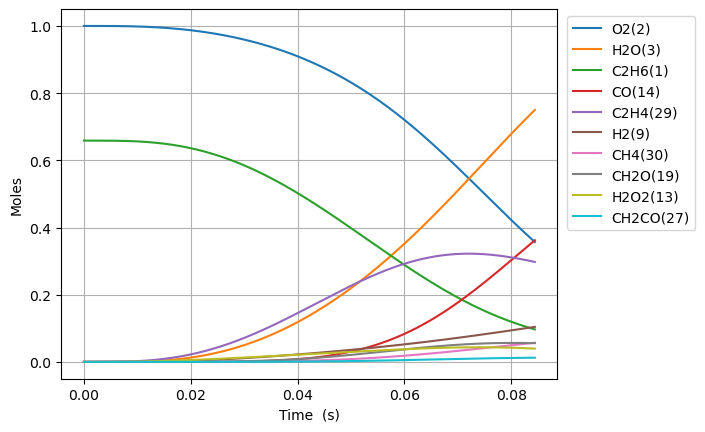

Data behind this chart, as committed beside it:
Time (s), Volume (m^3), N2, Ne, C2H6(1), O2(2), H2O(3), C(4), CH(5), CH3(18), C2H5(31), CH4(30), C2H4(29), H(6), H2(9), C2H3(28), C2H2(22), HO2(12), CH3O2(36), C2H5O2(40), OH(8), O(7), CH2O(19), H2O2(13)
0.0, 0.4545, 3.76, 0.0, 0.6587, 1.0, 0.0, 0.0, 0.0, 0.0, 0.0, 0.0, 0.0, 0.0, 0.0, 0.0, 0.0, 0.0, 0.0, 0.0, 0.0, 0.0, 0.0, 0.0
1e-15, 0.4545, 3.76, 0.0, 0.6587, 1.0, 1.6590428667245155e-38, 1.5319827151422163e-59, 3.3673883181494454e-42, 2.867783314572785e-18, 7.656409031944299e-19, 8.875550925872956e-28, 1.766250772798165e-28, 7.000317163676596e-22, 1.3691970599927385e-30, 2.7602133610424014e-48, 1.814738499815681e-55, 7.649408720013189e-19, 1.475035945888879e-28, 2.286200033981818e-28, 1.9516501564709444e-30, 2.7656851817015727e-30, 1.8785467546729306e-30, 8.818416683231005e-31
3.0000000000000002e-15, 0.4545, 3.76, 0.0, 0.6587, 1.0, 1.4017219291628225e-37, 1.2943688704678538e-58, 1.6905661488944928e-41, 7.081669000772929e-18, 1.8906642702633992e-18, 2.3295972819096718e-27, 8.867299798932185e-28, 1.7286499010714785e-21, 6.873928497964185e-30, 2.3320986260149505e-47, 2.3036068052529895e-54, 1.8889356229892908e-18, 7.4052824988982795e-28, 1.1477657295433769e-27, 9.798080343662732e-30, 7.140041475328149e-30, 9.431071468674704e-30, 4.427205110809959e-30
7e-15, 0.4545, 3.76, 0.0, 0.6587, 1.0, 2.190613710362424e-36, 2.022840564827893e-57, 1.0404535859466147e-40, 1.8552802254612667e-17, 4.953227875406818e-18, 7.062273138440632e-27, 5.457354430972644e-27, 4.52877807429733e-21, 4.230540669936587e-29, 3.64460814160826e-46, 9.815141986035645e-53, 4.94869911350009e-18, 4.557560030444141e-27, 7.063891480391685e-27, 6.030200588061669e-29, 2.0865565018566207e-29, 5.804326114046047e-29, 2.7247107887653336e-29
1.5e-14, 0.4545, 3.76, 0.0, 0.6587, 1.0, 2.1654910144688172e-35, 1.9996393467219493e-56, 4.93837023770872e-40, 4.1495068749270146e-17, 1.1078355063360479e-17, 1.9986748361108372e-26, 2.590260829921968e-26, 1.0129038246420887e-20, 2.0079707572880164e-28, 3.602810470798778e-45, 1.9931231982689517e-51, 1.1068226101851273e-17, 2.1631853520733842e-26, 3.3527822746347425e-26, 2.862154584896946e-28, 5.610624875619434e-29, 2.7549463440205094e-28, 1.293247803277402e-28
3.1e-14, 0.4545, 3.76, 0.0, 0.6587, 1.0, 1.8999154233997812e-34, 1.7543992710130484e-55, 2.135466675477635e-39, 8.737960168649709e-17, 2.3328609349935096e-17, 5.967219282916008e-26, 1.1200913599595168e-25, 2.1329573893354624e-20, 8.682957431855912e-28, 3.160962038944999e-44, 3.5244569619408533e-50, 2.3307280107871995e-17, 9.354135962643714e-26, 1.4498240218179226e-25, 1.2376647295605435e-27, 1.577461865609298e-28, 1.1913053642893466e-27, 5.5923159329386885e-28
6.300000000000001e-14, 0.4545, 3.76, 0.0, 0.6587, 1.0, 1.5879319621638352e-33, 1.466303350831046e-54, 8.866889164411995e-39, 1.7914866735259893e-16, 4.7829117565753526e-17, 1.9438905773047197e-25, 4.650862719974482e-25, 4.37307063979623e-20, 3.6053582268215574e-27, 2.6419029859612188e-43, 5.9106946366818276e-49, 4.778538823718684e-17, 3.8840404360553615e-25, 6.019984114387922e-25, 5.139052412808661e-27, 4.856605332872431e-28, 4.946558819051056e-27, 2.3220510958927755e-27
1.2700000000000001e-13, 0.4545, 3.76, 0.0, 0.6587, 1.0, 1.2977960005282268e-32, 1.1983782066621318e-53, 3.6122210087457443e-38, 3.626867978513945e-16, 9.683013256806737e-17, 6.852066903886793e-25, 1.8946968725692085e-24, 8.853321625008799e-20, 1.4687774438022432e-26, 2.159192354176015e-42, 9.676430702977193e-48, 9.67416049649102e-17, 1.5823040607720803e-24, 2.4524576936730645e-24, 2.093578176528845e-26, 1.6400286295979525e-27, 2.0151594200677937e-26, 9.45971364233985e-27
2.55e-13, 0.4545, 3.76, 0.0, 0.6587, 1, 1.049272111067571e-31, 9.68872590508777e-53, 1.4580134137525194e-37, 7.297630555153535e-16, 1.9483215685540419e-16, 2.552377559085421e-24, 7.647743437080727e-24, 1.7813921532557709e-19, 5.928601702835403e-26, 1.7457131597210662e-41, 1.565870644223453e-46, 1.946540402967317e-16, 6.386802389039202e-24, 9.899084210429666e-24, 8.450503578652834e-26, 5.94293458076633e-27, 8.133978278814117e-26, 3.818313317689234e-26
5.11e-13, 0.4545, 3.76, 0.0, 0.6587, 1, 8.438429837367139e-31, 7.791522377189534e-52, 5.858222475855918e-37, 1.4639155575087456e-15, 3.9083618256092526e-16, 9.82886164566419e-24, 3.0729138412316566e-23, 3.57355130958277e-19, 2.3821810441683205e-25, 1.4039321104752348e-40, 2.519541887324326e-45, 3.9047891846587556e-16, 2.5662589798115386e-23, 3.977516023235581e-23, 3.3954656007103165e-25, 2.2525522694030772e-26, 3.268286627231915e-25, 1.534223522259215e-25
1e-12, 0.4545, 3.76, 0.0, 0.6587, 1, 6.502316800347778e-30, 6.003344832442297e-51, 2.269244749296174e-36, 2.866261496702524e-15, 7.652344099202582e-16, 3.726017340347275e-23, 1.1903948261808694e-22, 6.997004982832684e-19, 9.228393796140358e-25, 1.08181252914859e-39, 3.872299561909846e-44, 7.645350620795246e-16, 9.941249862334487e-23, 1.5408213212314941e-22, 1.3153439525216531e-24, 8.467537737638858e-26, 1.2660792542847443e-24, 5.943322352905297e-25
1.023e-12, 0.4545, 3.76, 0.0, 0.6587, 1, 6.768461785587153e-30, 6.249063502541759e-51, 2.348424130767224e-36, 2.932220508157446e-15, 7.828441424954415e-16, 3.855039870087479e-23, 1.23193138889524e-22, 7.158026321247301e-19, 9.55040380287933e-25, 1.1260919653782924e-39, 4.0425816551267797e-44, 7.821287048261788e-16, 1.0288130824089145e-22, 1.594585336640252e-22, 1.3612403533935636e-24, 8.759858117535428e-26, 1.3102566849716884e-24, 6.150703279500103e-25
2.047e-12, 0.4545, 3.76, 0.0, 0.6587, 1, 5.421850184185916e-29, 5.004964837141709e-50, 9.403144298374771e-36, 5.8688301961026725e-15, 1.566859696459051e-15, 1.5266774422200697e-22, 4.933260070852897e-22, 1.4327603138551835e-18, 3.824642874095762e-24, 9.020491917551033e-39, 6.477119149176855e-43, 1.5654283976349476e-15, 4.1198716454073863e-22, 6.385496015532284e-22, 5.451060356862344e-24, 3.4538244640049103e-25, 5.246915783819387e-24, 2.4630445715530996e-24
4.095e-12, 0.4545, 3.76, 0.0, 0.6587, 1, 4.3402954747852735e-28, 4.005252994017391e-49, 3.762486155799536e-35, 1.1742048718585719e-14, 3.1348893407700115e-15, 6.075994879671544e-22, 1.974411413506876e-21, 2.8669263932529558e-18, 1.5308683924861793e-23, 7.221038575563354e-38, 1.0370359243862758e-41, 3.132028263605928e-15, 1.6488713141264601e-21, 2.55562450525224e-21, 2.1816345526076019e-23, 1.3715509231214699e-24, 2.0999462144647562e-23, 9.85770736058711e-24
8.191e-12, 0.4545, 3.76, 0.0, 0.6587, 1, 3.473333995352711e-27, 3.2031078227633923e-48, 1.5047113228034985e-34, 2.348848234993251e-14, 6.270942774970386e-15, 2.424250922750093e-21, 7.899862514820403e-21, 5.7362614025695495e-18, 6.126414453210708e-23, 5.778594730334589e-37, 1.6597430671966302e-40, 6.265229916968024e-15, 6.597319435911877e-21, 1.0225309255195923e-20, 8.728882035622375e-23, 5.4666888758005916e-24, 8.402159362515429e-23, 3.944189921166198e-23
1e-11, 0.4545, 3.76, 0.0, 0.6587, 1, 8.84319974557289e-27, 8.14776081226226e-48, 2.5004879167956232e-34, 2.8676296336433085e-14, 7.655976828067544e-15, 4.027541775293055e-21, 1.3134310942955305e-20, 7.004390125551735e-18, 1.0187935400325719e-22, 1.4712234288664797e-36, 7.157788523901528e-40, 7.649011348285433e-15, 1.0968672568578909e-20, 1.7000495707603962e-20, 1.4512451936073203e-22, 9.080418962231707e-24, 1.396945853829125e-22, 6.557610205202834e-23
1.6383e-11, 0.4545, 3.76, 0.0, 0.6587, 1, 2.7790603329683105e-26, 2.559481445072066e-47, 6.014054527880048e-34, 4.698133595823142e-14, 1.2543026226032808e-14, 9.684703473348178e-21, 3.160389873553963e-20, 1.147894271747837e-17, 2.4518885209853136e-22, 4.623430244832298e-36, 2.6557470198941514e-39, 1.2531640909423637e-14, 2.6392855567923097e-20, 4.0906529497388655e-20, 3.4919597693164193e-22, 2.1831352705564924e-23, 3.361349979809061e-22, 1.5778982053188363e-22
3.2767e-11, 0.4545, 3.76, 0.0, 0.6587, 1, 2.2233319710620624e-25, 2.042290362558943e-46, 2.401294351644995e-33, 9.396698855791067e-14, 2.5087099461587165e-14, 3.871419043377002e-20, 1.2642461012405093e-19, 2.298034968597372e-17, 9.816075641401817e-22, 3.6987241463537065e-35, 4.248584739932401e-38, 2.5064493637667617e-14, 1.0557785217959146e-19, 1.6363406081144378e-19, 1.3968158031127938e-21, 8.728370051021992e-23, 1.3446459288616663e-21, 6.312043938606559e-22
6.5535e-11, 0.4545, 3.76, 0.0, 0.6587, 1, 1.7785812585032653e-24, 1.6252114057088122e-45, 9.569731986429232e-33, 1.8793807529487035e-13, 5.0174871288674765e-14, 1.5480735687554953e-19, 5.057174111315528e-19, 4.6047334206972556e-17, 3.93283495380758e-21, 2.9585843446511396e-34, 6.794890677160457e-37, 5.0130322070742814e-14, 4.2231846130470935e-19, 6.545309909771797e-19, 5.586930639448175e-21, 3.4928417673446603e-22, 5.3788600921274016e-21, 2.5249131051227977e-21
9.999999999999999e-11, 0.4545, 3.76, 0.0, 0.6587, 1, 8.324829890870331e-24, 7.535940789543682e-45, 2.4519100323175155e-32, 2.8677530815932474e-13, 7.65611089252897e-14, 3.989915998341034e-19, 1.3036028220698265e-18, 7.044387859946602e-17, 1.0164107543732591e-20, 1.3845813540603246e-33, 6.034422837410897e-36, 7.649452660476718e-14, 1.0885858916545488e-18, 1.6870786340218238e-18, 1.4399313665296466e-20, 9.014798418113876e-22, 1.3865522991768788e-20, 6.508547110291131e-21
1.31071e-10, 0.4545, 3.76, 0.0, 0.6587, 1, 1.4226425459019968e-23, 1.2864600957398996e-44, 3.799630396719177e-32, 3.7587937496134016e-13, 1.0034891654482438e-13, 6.191293805671726e-19, 2.02291509838676e-18, 9.243793143042974e-17, 1.5781744875563727e-20, 2.366090416434989e-33, 1.0862020317700723e-35, 1.0026247086928687e-13, 1.689241493813257e-18, 2.6179443765734022e-18, 2.2343882154956482e-20, 1.3992970914735098e-21, 2.1516447203425756e-20, 1.0099885922842571e-20
2.62143e-10, 0.4545, 3.76, 0.0, 0.6587, 1, 1.1377226716916687e-22, 1.007716287449237e-43, 1.4976653120912169e-31, 7.517584794010352e-13, 2.0069101488904958e-13, 2.4763075578086333e-18, 8.091811309861925e-18, 1.8624520554134433e-16, 6.352843647913343e-20, 1.8915714681608753e-32, 1.7347373148665006e-34, 2.005287364042255e-13, 6.7565296620498144e-18, 1.0470066031441654e-17, 8.934241123674486e-20, 5.6163893306990144e-21, 8.607080457259858e-20, 4.0400350264738055e-20
5.24287e-10, 0.4545, 3.76, 0.0, 0.6587, 1, 9.095376480730318e-22, 7.734058390305885e-43, 5.8201689547143216e-31, 1.503502711395019e-12, 4.0135125429035614e-13, 9.90473137801037e-18, 3.2368026199606284e-17, 3.779606106805042e-16, 2.573199408875217e-19, 1.511155290339418e-31, 2.7653948071788638e-33, 4.01069140890407e-13, 2.7022273836296394e-17, 4.1866028600866046e-17, 3.5709987153771594e-19, 2.262279369054802e-20, 3.4431243057341507e-19, 1.616057312826651e-19
9.999999999999999e-10, 0.4545, 3.76, 0.0, 0.6587, 1, 6.677090382063294e-21, 5.2512923986873426e-42, 2.0519264294662004e-30, 2.8676430730613603e-12, 7.654027394198961e-13, 3.686444353955958e-17, 1.2048035024352518e-16, 7.407253338736831e-16, 9.809938839692795e-19, 1.1078698080235068e-30, 4.011028328833405e-32, 7.65018617420159e-13, 1.0054975656689705e-16, 1.5572328452581556e-16, 1.3271808703011377e-18, 8.534813918087914e-20, 1.2817163843265902e-18, 6.015324625603359e-19
1.0485750000000002e-09, 0.4545, 3.76, 0.0, 0.6587, 1, 7.266014531820772e-21, 5.708528882944297e-42, 2.2020187237987e-30, 3.0069352893092724e-12, 8.025759949125304e-13, 3.9617296663706414e-17, 1.29477489570038e-16, 7.777671982522239e-16, 1.054888147496231e-18, 1.2055638779814823e-30, 4.392356557822759e-32, 8.021814568263405e-13, 1.0805763941567131e-16, 1.6734923590102385e-16, 1.426235730090409e-18, 9.175301703200546e-20, 1.3774345947886982e-18, 6.464533307556828e-19
2.0971510000000003e-09, 0.4545, 3.76, 0.0, 0.6587, 1, 5.796423233561186e-20, 3.9224590605188e-41, 7.939454381494788e-30, 6.0135770723097314e-12, 1.6046432493755818e-12, 1.584608834642192e-16, 5.179511769197595e-16, 1.642662970846633e-15, 4.4238547303370605e-18, 9.591148277680987e-30, 6.926665521378716e-31, 1.6045322226064221e-12, 4.319776940517737e-16, 6.684774140297715e-16, 5.687715163181353e-18, 3.7706210407291287e-19, 5.510984475460932e-18, 2.586048232398903e-18
3.1457270000000003e-09, 0.4545, 3.76, 0.0, 0.6587, 1, 1.6547349569807425e-19, 1.0288342591867464e-40, 1.5740773368283947e-29, 9.01999565371694e-12, 2.406329001197822e-12, 3.367185155361743e-16, 1.1007061323051782e-15, 2.572621518575718e-15, 9.700089966899171e-18, 2.733849189498508e-29, 2.5318565645008893e-30, 2.4070092280165623e-12, 9.175810540626049e-16, 1.4191653812203432e-15, 1.2061219192828483e-17, 8.159497918929431e-19, 1.1712526593971921e-17, 5.495695342176086e-18
4.194303e-09, 0.4545, 3.76, 0.0, 0.6587, 1, 3.4852072217050903e-19, 2.009955821115491e-40, 2.5247655351265294e-29, 1.2026191204544796e-11, 3.2076339727245703e-12, 5.743857853015748e-16, 1.877768745706914e-15, 3.567423707380515e-15, 1.701658287205953e-17, 5.750343505390493e-29, 6.381389062838186e-30, 3.2096125784474618e-12, 1.564701868518058e-15, 2.418812550411836e-15, 2.0535657839071334e-17, 1.414897292625325e-18, 1.998269535514558e-17, 9.375547292832284e-18
6.291455e-09, 0.4545, 3.76, 0.0, 0.6587, 1, 9.496063555730656e-19, 4.851092768236763e-40, 4.7387560849668414e-29, 1.8038059396733326e-11, 4.809352481470855e-12, 1.1891374479437829e-15, 3.888003555955567e-15, 5.70853506916064e-15, 3.684871140268389e-17, 1.5635410764764707e-28, 2.2083745517216686e-29, 4.81511612897021e-12, 3.2375012520672116e-15, 5.0005412689596995e-15, 4.2381261876897727e-17, 3.0083581197722842e-18, 4.137975851813217e-17, 1.9412736606052324e-17
8.388607e-09, 0.4545, 3.76, 0.0, 0.6587, 1, 1.9826237470854695e-18, 9.100286535577372e-40, 7.364206374015163e-29, 2.4049108843459765e-11, 6.409676699939079e-12, 2.0223229720420047e-15, 6.612994464923871e-15, 8.08628920883086e-15, 6.528186375007648e-17, 3.2584795695536208e-28, 5.470834954119843e-29, 6.421085165905625e-12, 5.502882602071516e-15, 8.492812671865019e-15, 7.186196817846048e-17, 5.24355537453395e-18, 7.038851237550184e-17, 3.301898508173799e-17
9.999999999999999e-09, 0.4545, 3.76, 0.0, 0.6587, 1, 3.174337310177144e-18, 1.3393051184164261e-39, 9.594461651860284e-29, 2.8667236082131797e-11, 7.638309448032317e-12, 2.821499951300131e-15, 9.227198426858615e-15, 1.0084559319351169e-14, 9.398700791833881e-17, 5.209439746291454e-28, 9.861776178728018e-29, 7.655406207672826e-12, 7.674134810486714e-15, 1.1836264392755749e-14, 1.000228393387263e-16, 7.45684441577446e-18, 9.822089024233773e-17, 4.607229963629861e-17
1.0485759000000001e-08, 0.4545, 3.76, 0.0, 0.6587, 1, 3.601424667406844e-18, 1.4862325950317883e-39, 1.0303076884887699e-28, 3.005928220124496e-11, 8.008511824247548e-12, 3.089515390858842e-15, 1.0103969279133503e-14, 1.071613981693424e-14, 1.0380931619209612e-16, 5.90813137652326e-28, 1.1506628629549306e-28, 8.027553635353732e-12, 8.40206836591004e-15, 1.2956682034842607e-14, 1.094510807140929e-16, 8.20856970107812e-18, 1.0755592649978625e-16, 5.0450248589223754e-17
1.4680063000000002e-08, 0.4545, 3.76, 0.0, 0.6587, 1, 9.452950337699646e-18, 3.038880081642812e-39, 1.6651427032149828e-28, 4.2076953304247806e-11, 1.1201653445151594e-11, 5.9404212128202205e-15, 1.9433146442833715e-14, 1.6738243018354153e-14, 2.1767287884452828e-16, 1.5428826660682431e-27, 4.100870342774989e-28, 1.1242024919446941e-11, 1.613420194416923e-14, 2.483344946649808e-14, 2.0898872367540273e-16, 1.6653244263021458e-17, 2.0689669102423415e-16, 9.703503753792756e-17
1.8874367000000002e-08, 0.4545, 3.76, 0.0, 0.6587, 1, 1.9494991903569416e-17, 5.0435291988996394e-39, 2.341788545019691e-28, 5.409108323326183e-11, 1.4388818489750208e-11, 9.741311096738158e-15, 3.187595869837385e-14, 2.3762694601696293e-14, 3.855882832518512e-16, 3.167355052694047e-27, 1.0412239764854087e-27, 1.4458535027993322e-11, 2.6423953555986128e-14, 4.05969226715928e-14, 3.4041476428656314e-16, 2.8676880607709974e-17, 3.3940892176118416e-16, 1.5917074485682894e-16
2.7262975000000003e-08, 0.4545, 3.76, 0.0, 0.6587, 1, 5.786613041507259e-17, 9.881329584306393e-39, 3.7309161444095524e-28, 7.810877653235692e-11, 2.0745450965625683e-11, 2.019120426205231e-14, 6.610931758800977e-14, 4.074929053259153e-14, 9.252396025494782e-16, 9.301578553591669e-27, 4.363154325883283e-27, 2.0897704011883538e-11, 5.462131402187821e-14, 8.359095675530635e-14, 6.957048701164242e-16, 6.536332352643177e-17, 7.04002510834151e-16, 3.301393863609356e-16
3.5651583e-08, 0.4545, 3.76, 0.0, 0.6587, 1, 1.2633050740364962e-16, 1.5453656019512471e-38, 5.1421544765761255e-28, 1.021124380003268e-10, 2.7078719892540226e-11, 3.443710302419523e-14, 1.1281447950776092e-13, 6.15831173285702e-14, 1.7787334765175966e-15, 2.0124167769535588e-26, 1.1787057264520723e-26, 2.7345104869424935e-11, 9.292047191624375e-14, 1.4167976901008822e-13, 1.171116838997359e-15, 1.207651210427086e-16, 1.2013972464032675e-15, 5.634240350260106e-16
4.404019100000001e-08, 0.4545, 3.76, 0.0, 0.6587, 1, 2.32931254735471e-16, 2.138185479064324e-38, 6.5546593297904845e-28, 1.2610214939752054e-10, 3.3388957717012116e-11, 5.247683978005284e-14, 1.7200280185327976e-13, 8.616521693732374e-14, 3.0057260909832744e-15, 3.679555968247409e-26, 2.548182469298818e-26, 3.3800785070863875e-11, 1.4124194959881392e-13, 2.1458576663919894e-13, 1.7623190318728059e-15, 1.9746744664575921e-16, 1.8316357952080403e-15, 8.591006553518961e-16
5.242879900000001e-08, 0.4545, 3.76, 0.0, 0.6587, 1, 3.8565512622788974e-16, 2.74574133346132e-38, 7.96405435806743e-28, 1.5007799398208232e-10, 3.9676499756700476e-11, 7.430823045510296e-14, 2.4368567002110187e-13, 1.1439626044935374e-13, 4.666015812641643e-15, 6.043134499994099e-26, 4.797604829030406e-26, 4.026479233460469e-11, 1.995047714080263e-13, 3.0202861509525674e-13, 2.46512823376629e-15, 2.9797583223321146e-16, 2.5947425905927536e-15, 1.2172482201502282e-15
6.920601500000002e-08, 0.4545, 3.76, 0.0, 0.6587, 1, 8.575477593499303e-16, 3.981945720807007e-38, 1.0777418108638732e-27, 1.9798838698918553e-10, 5.218470277697142e-11, 1.2933800969713164e-13, 4.245751589123537e-13, 1.8145065238376834e-13, 9.499375283975596e-15, 1.323325518930819e-25, 1.3005799613856399e-25, 5.321795840863597e-11, 3.4555844082135503e-13, 5.195146650078048e-13, 4.1914907579163324e-15, 5.78859906577524e-16, 4.51958677786542e-15, 2.1212513773051676e-15
8.598323100000003e-08, 0.4545, 3.76, 0.0, 0.6587, 1, 1.6013986498563616e-15, 5.21842458501183e-38, 1.3584259395043941e-27, 2.4584427176233507e-10, 6.46059053858995e-11, 1.995092802584169e-13, 6.555675986857406e-13, 2.6199189869538013e-13, 1.673123840255071e-14, 2.435660259442839e-25, 2.8213193451014147e-25, 6.620496548441879e-11, 5.304445400514568e-13, 7.919787787055345e-13, 6.3210078602061555e-15, 9.80918488800443e-16, 6.975956414952654e-15, 3.2760743230207835e-15
9.999999999999998e-08, 0.4545, 3.76, 0.0, 0.6587, 1, 2.4739543849943714e-15, 6.253882745685908e-38, 1.592695254620358e-27, 2.857848653040004e-10, 7.491857055304825e-11, 2.697314269414381e-13, 8.8702937603951e-13, 3.3907246967760904e-13, 2.4940621007917918e-14, 3.7185706407929956e-25, 4.830994774013473e-25, 7.70813601312254e-11, 7.142056312840702e-13, 1.0601735088408508e-12, 8.389517340777599e-15, 1.421494445821454e-15, 9.435664846269746e-15, 4.433693321225678e-15
1.0276044700000003e-07, 0.4545, 3.76, 0.0, 0.6587, 1, 2.675958306586334e-15, 6.458232328947225e-38, 1.6388273334536655e-27, 2.9364632745397096e-10, 7.694272520994869e-11, 2.8480418752556783e-13, 9.367460762380313e-13, 3.5526160073247667e-13, 2.6814778376664503e-14, 4.0131020279600557e-25, 5.321411966489659e-25, 7.922617756548629e-11, 7.535023863357052e-13, 1.1172229449955648e-12, 8.82644223357235e-15, 1.5203818943010037e-15, 9.963797314741159e-15, 4.682398226329508e-15
1.2562925347127368e-07, 0.4545, 3.76, 0.0, 0.6587, 1, 4.766182018166206e-15, 8.177805663101707e-38, 2.0206167358398366e-27, 3.587191687196803e-10, 9.362731522409129e-11, 4.253949258218281e-13, 1.4009711795380767e-12, 5.016674408997257e-13, 4.5880884729229737e-14, 7.012251142886665e-25, 1.0857983425165616e-24, 9.70309005668426e-11, 1.1178883226022333e-12, 1.6419124599519166e-12, 1.2808862955106684e-14, 2.498942564231348e-15, 1.4892207951612768e-14, 7.005623470489931e-15
1.4849805994254733e-07, 0.4545, 3.76, 0.0, 0.6587, 1, 7.68953296253344e-15, 9.935690783076165e-38, 2.4018697416998817e-27, 4.236947876076523e-10, 1.1016536029187511e-10, 5.940114544538061e-13, 1.9587368353885467e-12, 6.688333431827118e-13, 7.19557962333072e-14, 1.1107954172830437e-24, 1.953770767619873e-24, 1.149005581723788e-10, 1.5504817136956004e-12, 2.256033924279705e-12, 1.7401439623580968e-14, 3.782382724585338e-15, 2.08075163393318e-14, 9.799103447863248e-15
1.7136686641382098e-07, 0.4545, 3.76, 0.0, 0.6587, 1, 1.1561203351603591e-14, 1.1728823720692347e-37, 2.782529185191913e-27, 4.885747475629725e-10, 1.2656239543621837e-10, 7.906120610826177e-13, 2.6101894796052932e-12, 8.552271993160918e-13, 1.0593983941166198e-13, 1.6412711050231541e-24, 3.2141732909758776e-24, 1.3283587986922818e-10, 2.04976224669898e-12, 2.95490772756143e-12, 2.256188879655971e-14, 5.392420975010625e-15, 2.7709313852896768e-14, 1.30645623445315e-14
1.9423567288509463e-07, 0.4545, 3.76, 0.0, 0.6587, 1, 1.6488227818358353e-14, 1.3560133496457648e-37, 3.1626175874655057e-27, 5.533605672647869e-10, 1.4282363906628764e-10, 1.0151559896654835e-12, 3.3554558672847107e-12, 1.059428636552668e-12, 1.4866216628123439e-13, 2.3025882523910236e-24, 4.9455198758632934e-24, 1.5083753859422265e-10, 2.6142533811480086e-12, 3.734113444792407e-12, 2.8253580608629944e-14, 7.34571478209312e-15, 3.5597117235359576e-14, 1.6803729874899556e-14
2.1710447935636828e-07, 0.4545, 3.76, 0.0, 0.6587, 1, 2.2571155821999597e-14, 1.5436019241651184e-37, 3.542179005540235e-27, 6.180537403125026e-10, 1.5895406605472817e-10, 1.2676029260920228e-12, 4.194645178375415e-12, 1.280108162475344e-12, 2.0089313874084103e-13, 3.103555359706439e-24, 7.227555010420492e-24, 1.6890616064288032e-10, 3.2425031976835718e-12, 4.5894284539419156e-12, 3.4444745992334797e-14, 9.65428500282229e-15, 4.447036895376358e-14, 2.1018362548973728e-14
2.3997328582764193e-07, 0.4545, 3.76, 0.0, 0.6587, 1, 2.9905742538916984e-14, 1.7360703833936742e-37, 3.921212150331472e-27, 6.826557325461285e-10, 1.7495844640250498e-10, 1.547913124621632e-12, 5.12785309785695e-12, 1.5160086915491729e-12, 2.6335688536415415e-13, 4.05234249408689e-24, 1.0140165451554738e-23, 1.8704233503585424e-10, 3.933086950109762e-12, 5.516798691393884e-12, 4.1106604691290064e-14, 1.2327042515429154e-14, 5.4328467345114175e-14, 2.5710225717740177e-14
2.8571089877018923e-07, 0.4545, 3.76, 0.0, 0.6587, 1, 4.867856620130919e-14, 2.1364889122094015e-37, 4.677697336456952e-27, 8.115918331432267e-10, 2.066065689276384e-10, 2.1919683094807236e-12, 7.276597538401944e-12, 2.0290022772017242e-12, 4.2152216193865076e-13, 6.422179261790728e-24, 1.817852280422576e-23, 2.235194046242763e-10, 5.495757954624575e-12, 7.572793121248122e-12, 5.5746325067554843e-14, 1.8778089422272156e-14, 7.699645251912329e-14, 3.653281498183406e-14
3.2549860617692816e-07, 0.4545, 3.76, 0.0, 0.6587, 1, 6.987775265330824e-14, 2.502613854308243e-37, 5.334084681763352e-27, 9.234714834717997e-10, 2.3376761253549734e-10, 2.8425246579561735e-12, 9.452236243259949e-12, 2.514685690970705e-12, 5.981025734552928e-13, 9.03027504274035e-24, 2.798476721016298e-23, 2.5547564826517255e-10, 7.045108306501244e-12, 9.561615139567356e-12, 6.97992724206116e-14, 2.5587498056371143e-14, 9.991283423295012e-14, 4.7517169927139615e-14
3.652863135836671e-07, 0.4545, 3.76, 0.0, 0.6587, 1, 9.602222777927695e-14, 2.886455574297881e-37, 5.9889688822918906e-27, 1.0350947554903913e-09, 2.606052003573534e-10, 3.5768801714411424e-12, 1.1913121191049946e-11, 3.0320122327258772e-12, 8.137452161540311e-13, 1.2182016523640497e-23, 4.085442280497554e-23, 2.8764291864860627e-10, 8.764078853694222e-12, 1.1718975839328169e-11, 8.497275128203901e-14, 3.349105017078391e-14, 1.2579961045598557e-13, 5.997208121004043e-14
4.05074020990406e-07, 0.4545, 3.76, 0.0, 0.6587, 1, 1.2747514259081421e-13, 3.288901120735079e-37, 6.642394876586191e-27, 1.1464683742036149e-09, 2.87137466674833e-10, 4.394845131101808e-12, 1.465926751273701e-11, 3.576750754375458e-12, 1.07074260484769e-12, 1.590962360445166e-23, 5.72123481915145e-23, 3.200230396705225e-10, 1.0646140767080546e-11, 1.4029357930087173e-11, 1.0117578075025562e-13, 4.245453670484339e-14, 1.546523377606288e-13, 7.390726581170173e-14
4.4486172839714495e-07, 0.4545, 3.76, 0.0, 0.6587, 1, 1.6457028721063836e-13, 3.710485200156818e-37, 7.294384521080898e-27, 1.2575988134996324e-09, 3.133810129900535e-10, 5.296234780895124e-12, 1.7690580869148194e-11, 4.1451625532467654e-12, 1.3710767285425421e-12, 2.0244572867924267e-23, 7.748375465544119e-23, 3.526175599736899e-10, 1.268501120699631e-11, 1.6478545568722877e-11, 1.183243848085728e-13, 5.2433130829448457e-14, 1.8646638975768664e-13, 8.933251921230674e-14
4.846494358038839e-07, 0.4545, 3.76, 0.0, 0.6587, 1, 2.076141762484578e-13, 4.151611805385503e-37, 7.944976755405782e-27, 1.3684923068624541e-09, 3.3935105433404094e-10, 6.280869127141798e-12, 2.1006867510757964e-11, 4.733942838388197e-12, 1.7164571338425007e-12, 2.5217823627368008e-23, 1.0209394031931575e-22, 3.854277814964704e-10, 1.487464281705956e-11, 1.9053506780859977e-11, 1.3634036822471536e-13, 6.3374585268092e-14, 2.2123700627615503e-13, 1.062577009535687e-13
5.244371432106229e-07, 0.4545, 3.76, 0.0, 0.6587, 1, 2.5688769854980563e-13, 4.61264914692374e-37, 8.594216209844095e-27, 1.479154856120147e-09, 3.650615405031326e-10, 7.348572765376035e-12, 2.4607842429152344e-11, 5.340172373859273e-12, 2.1083523455826614e-12, 3.085997530213926e-23, 1.3146807747808914e-22, 4.18454782939775e-10, 1.7209215154010784e-11, 2.1742296093397536e-11, 1.551504712710876e-13, 7.522177607564661e-14, 2.5895933273840923e-13, 1.246927242453108e-13
6.040125580241007e-07, 0.4545, 3.76, 0.0, 0.6587, 1, 3.7512782100513006e-13, 5.595217336807134e-37, 9.888755130645445e-27, 1.6998100218984118e-09, 4.1575393558298515e-10, 9.73250824918911e-12, 3.266230320764881e-11, 6.5949944756107615e-12, 3.0365085514972195e-12, 4.427204128458488e-23, 2.0620740469394279e-22, 4.851624419493549e-10, 2.2290985285406093e-11, 2.7418509779434464e-11, 1.948817849341837e-13, 1.0139085804412148e-13, 3.432393994430601e-13, 1.661321649063276e-13
6.835879728375786e-07, 0.4545, 3.76, 0.0, 0.6587, 1, 5.210812466221496e-13, 6.659160684277526e-37, 1.1178298423748737e-26, 1.9196080156503783e-09, 4.655484579147885e-10, 1.2446723401195308e-11, 4.1850131671740445e-11, 7.892466983010575e-12, 4.163455847301373e-12, 6.072118443157803e-23, 3.0509521975215507e-22, 5.527454611446901e-10, 2.7887979593638212e-11, 3.343013084640243e-11, 2.37012867305045e-13, 1.3045263609305842e-13, 4.3926698453849316e-13, 2.1373088575247122e-13
7.631633876510564e-07, 0.4545, 3.76, 0.0, 0.6587, 1, 6.962184592111328e-13, 7.803639858362457e-37, 1.2462861552570476e-26, 2.138589368486097e-09, 5.145214812120501e-10, 1.548996331249728e-11, 5.216647967812355e-11, 9.219196153786419e-12, 5.4947991385603634e-12, 8.044478391091e-23, 4.315150423424003e-22, 6.21206406214887e-10, 3.396096473685279e-11, 3.971230111852136e-11, 2.8109500640948993e-13, 1.6193884445276402e-13, 5.470026607403061e-13, 2.6756925288582935e-13
8.427388024645343e-07, 0.4545, 3.76, 0.0, 0.6587, 1, 9.017252887209056e-13, 9.02830022382199e-37, 1.3743216661815042e-26, 2.3567916616635707e-09, 5.627376270676862e-10, 1.8861031614204686e-11, 6.360564177230325e-11, 1.0564834085063951e-11, 7.034298492707314e-12, 1.0367555306942005e-22, 5.88837807521191e-22, 6.9054588130178e-10, 4.047359670280453e-11, 4.6210571235947196e-11, 3.2673793072167877e-13, 1.9541257618760545e-13, 6.664074992076525e-13, 3.277277748192058e-13
9.223142172780122e-07, 0.4545, 3.76, 0.0, 0.6587, 1, 1.1385388003190779e-12, 1.0332300812742073e-36, 1.5018368003366465e-26, 2.5742497296724217e-09, 6.102514504588701e-10, 2.2558786510356568e-11, 7.616118491794861e-11, 1.192154367760722e-11, 8.784207754661543e-12, 1.3064096644697863e-22, 7.804191575007517e-22, 7.607628375343707e-10, 4.73922218286868e-11, 5.2879470474964135e-11, 3.736065082902536e-13, 2.3047170374989335e-13, 7.974432569743288e-13, 3.94286963765825e-13
... 971 more rows
